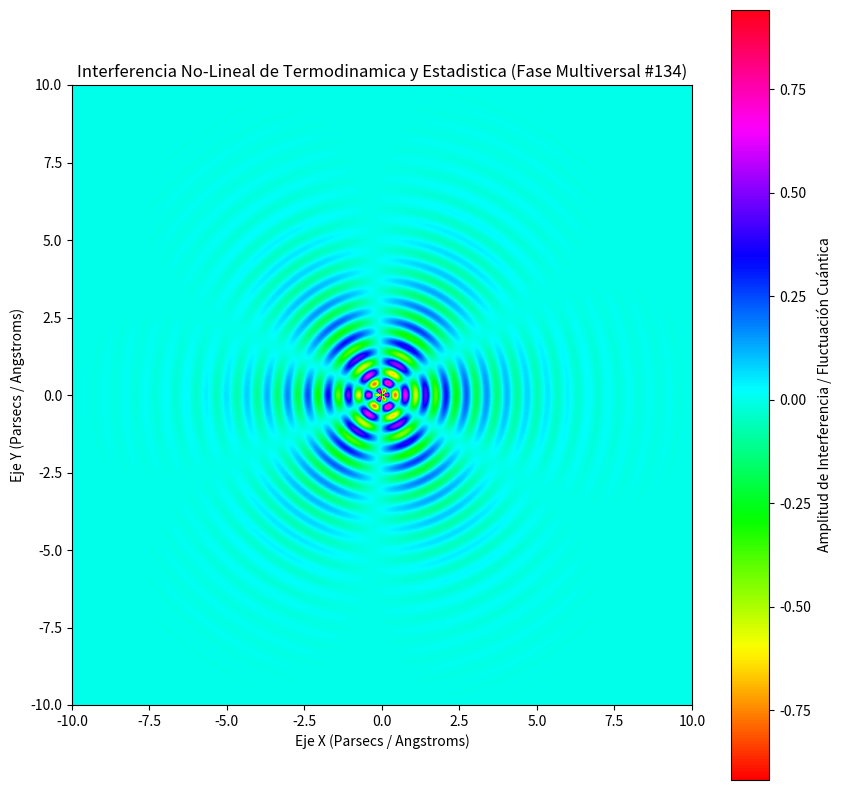

This figure's Python source:
%matplotlib inline
# Simulación Multiversal: Termodinamica y Estadistica - Variante 134
import numpy as np
import matplotlib.pyplot as plt

# Parámetros Físicos No-Lineales
omega_1 = 9.579
omega_2 = 2.89
lambda_decay = 0.546
phase_shift = 0.542

x = np.linspace(-10, 10, 800)
y = np.linspace(-10, 10, 800)
X, Y = np.meshgrid(x, y)

# Dinámica de Fluidos / Campos Tensor-Escalares (Fase Multiversal)
R = np.sqrt(X**2 + Y**2) + 1e-5
Z = (np.sin(omega_1 * R + phase_shift) * np.cos(omega_2 * np.arctan2(Y, X))) * np.exp(-lambda_decay * R)

plt.figure(figsize=(10, 10))
plt.imshow(Z, cmap='hsv', extent=[-10, 10, -10, 10], origin='lower')
plt.colorbar(label='Amplitud de Interferencia / Fluctuación Cuántica')
plt.title(r'Interferencia No-Lineal de Termodinamica y Estadistica (Fase Multiversal #134)')
plt.xlabel('Eje X (Parsecs / Angstroms)')
plt.ylabel('Eje Y (Parsecs / Angstroms)')
plt.show()
